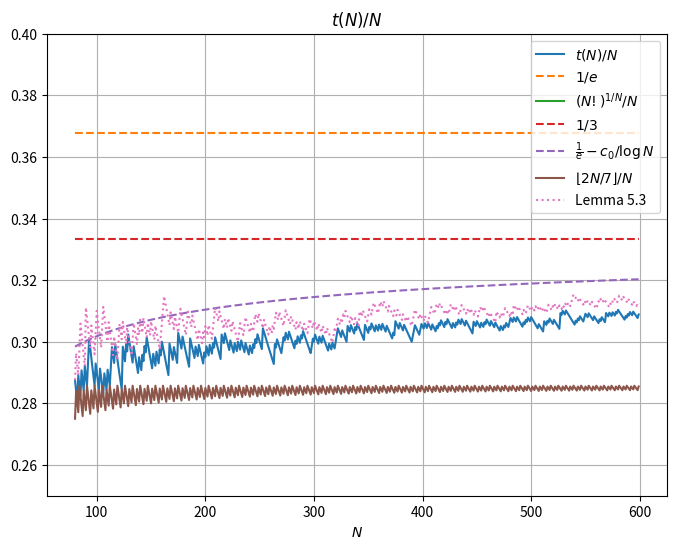

Write the Python code that produced this figure.
import numpy as np
import matplotlib.pyplot as plt
import math


# Code to generate Figure 2 of the original paper, with updated values.

new_values = [1, 1, 1, 2, 2, 2, 2, 2, 3, 3, 3, 3, 3, 4, 4, 5, 5, 5, 5, 6, 6, 6, 6, 7, 7, 7, 8, 8, 8, 8, 8, 9, 9, 10, 10, 10, 10, 11, 11, 12, 12, 12, 12, 12, 12, 13, 13, 13, 14, 14, 15, 15, 15, 15, 15, 15, 16, 17, 17, 17, 17, 18, 18, 18, 19, 19, 19, 20, 20, 20, 20, 21, 21, 21, 21, 21, 22, 22, 22, 23, 23, 23, 23, 24, 24, 24, 25, 25, 25, 26, 26, 26, 27, 28, 28, 28, 28, 28, 28, 29, 29, 29, 29, 30, 30, 30, 30, 31, 31, 31, 32, 32, 32, 33, 34, 34, 34, 35, 35, 35, 35, 35, 35, 35, 37, 37, 37, 38, 38, 39, 39, 39, 39, 39, 40, 40, 40, 40, 40, 41, 41, 41, 42, 42, 43, 43, 44, 44, 44, 44, 44, 44, 45, 45, 45, 46, 46, 46, 47, 47, 48, 48, 48, 48, 48, 48, 48, 50, 50, 50, 50, 51, 51, 51, 51, 53, 53, 53, 53, 54, 54, 54, 54, 54, 54, 54, 56, 56, 56, 56, 56, 57, 57, 57, 58, 58, 58, 58, 58, 59, 59, 60, 60, 60, 61, 61, 61, 62, 62, 63, 63, 63, 63, 63, 63, 65, 65, 65, 66, 66, 66, 66, 66, 67, 67, 67, 67, 68, 68, 68, 69, 69, 69, 70, 70, 70, 70, 71, 71, 71, 71, 72, 72, 72, 73, 73, 74, 74, 75, 75, 75, 75, 75, 77, 77, 77, 77, 77, 77, 77, 77, 77, 77, 77, 79, 79, 80, 80, 80, 80, 80, 81, 82, 82, 83, 83, 83, 84, 84, 84, 84, 84, 84, 85, 85, 86, 86, 86, 87, 87, 88, 88, 88, 88, 88, 88, 88, 88, 89, 90, 90, 91, 91, 91, 91, 92, 92, 92, 93, 93, 93, 93, 93, 93, 94, 94, 94, 95, 95, 95, 96, 97, 98, 98, 98, 98, 99, 99, 99, 99, 99, 101, 101, 101, 102, 102, 102, 102, 103, 103, 104, 104, 104, 104, 104, 104, 104, 106, 106, 106, 106, 107, 107, 108, 108, 108, 108, 109, 109, 109, 110, 110, 110, 111, 111, 111, 111, 112, 112, 112, 112, 112, 112, 113, 113, 115, 115, 115, 115, 116, 116, 116, 116, 117, 117, 117, 117, 117, 117, 117, 117, 118, 119, 120, 120, 120, 120, 120, 121, 122, 122, 122, 123, 123, 123, 124, 124, 124, 124, 125, 125, 125, 125, 126, 126, 127, 127, 128, 128, 128, 128, 129, 129, 130, 130, 130, 130, 130, 131, 131, 131, 132, 132, 133, 133, 133, 134, 134, 134, 134, 135, 135, 135, 135, 135, 135, 135, 137, 137, 137, 138, 138, 138, 138, 139, 139, 139, 140, 140, 141, 141, 141, 141, 142, 142, 142, 142, 143, 143, 143, 143, 143, 144, 144, 144, 145, 145, 146, 146, 146, 147, 148, 148, 148, 149, 149, 149, 150, 150, 150, 150, 150, 150, 151, 151, 152, 152, 153, 153, 153, 154, 154, 154, 154, 154, 154, 154, 155, 155, 155, 155, 155, 157, 157, 157, 158, 158, 159, 159, 159, 159, 160, 160, 160, 160, 160, 160, 163, 163, 164, 164, 164, 165, 165, 165, 165, 165, 165, 165, 165, 165, 166, 166, 167, 167, 168, 168, 168, 168, 169, 170, 170, 170, 171, 171, 171, 171, 171, 172, 172, 172, 172, 172, 173, 173, 174, 174, 174, 174, 176, 176, 176, 177, 177, 177, 178, 178, 178, 179, 179, 180, 180, 180, 180, 180, 180, 180, 181, 181, 182, 182, 183, 183, 183, 184, 184, 184, 184, 184, 185]

def is_prime(n):
    """Return True if n is a prime number, else False."""
    if n < 2:
        return False
    # Check divisibility from 2 up to sqrt(n)
    for i in range(2, int(math.sqrt(n)) + 1):
        if n % i == 0:
            return False
    return True

def logfac(N):
    sum = 0
    for i in range(1, N+1):
        sum += math.log(i)
    return sum

# Test if  \sum_{p > \frac{t}{\sqrt{t}+1}} \left\lfloor \frac{N}{p} \right\rfloor \log \left( \frac{p}{t} \left\lceil \frac{t}{p} \right\rceil \right) > \log N! - N \log t

def criterion( N, t ):
    sum = 0
    for p in range(1, N + 1):
        if is_prime(p) and p > t/(math.floor(math.sqrt(t))):
            sum += math.floor(N/p) * math.log((p/t)*math.ceil(t/p))
    if sum > logfac(N) - N * math.log(t) + 0.0001:
        return True


def best_t( N, init ):
    for t in range(init, N+1):
        if criterion(N,t):
            return t-1
    return N



def plot2():
    base = range(80,600)
    alt = [float(math.floor(2*N/7))/N for N in base]
    comparison = [math.exp(-1) for N in base]
    comparison2 = [math.exp(logfac(N) / N)  for N in base]
    third = [1/3 for N in base]
    conj = [(math.exp(-1) - 0.3044 / math.log(max(N,2))) for N in base]
    lower = [new_values[N]/N for N in base]
    upper = [best_t(N,new_values[N])/N for N in base]


    plt.figure(figsize=(8, 6))
    plt.plot(base, lower, label='$t(N)/N$' )
    plt.plot(base, comparison, linestyle="--", label='$1/e$' )
    plt.plot(base, comparison2, label='$(N!)^{1/N}/N$' )
    plt.plot(base, third, linestyle="--", label='$1/3$' )
    plt.plot(base, conj, linestyle="--", label='$\\frac{1}{e} - c_0/\\log N$' )
    plt.plot(base, alt, label='$\\lfloor 2N/7\\rfloor/N$' )
    plt.plot(base, upper, linestyle=":", label='Lemma 5.3' )
    plt.title('$t(N)/N$')
    plt.xlabel('$N$')
    plt.ylim(0.25,0.4)
    plt.legend()
    plt.grid(True)
    plt.show()

plot2()
